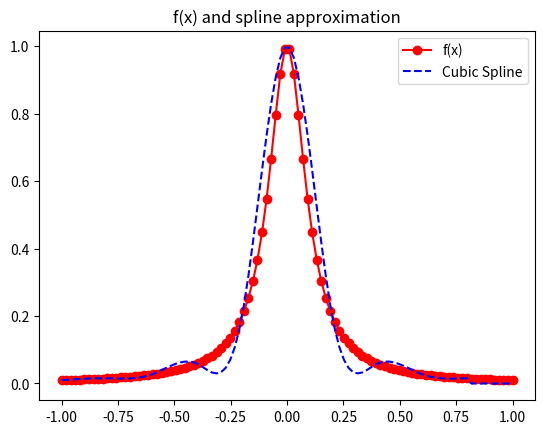
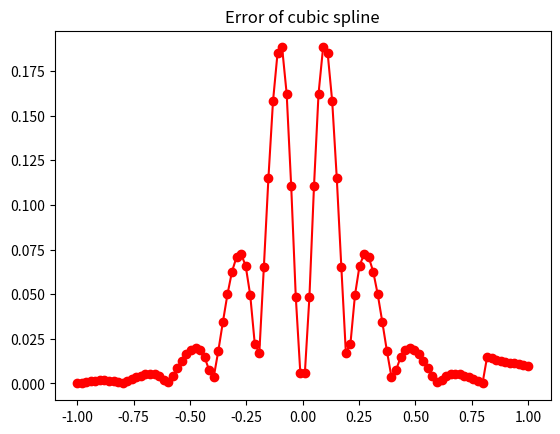

Here is the Python script that generated these plots, in order:
import matplotlib.pyplot as plt
import numpy as np
import math
from numpy.linalg import inv 


def driver():
    
    f = lambda x: 1 / (1 + (10 * x) ** 2)
    a = -1
    b = 1
    
    ''' create points you want to evaluate at'''
    Neval = 100
    xeval =  np.linspace(a,b,Neval)
    
    ''' number of intervals'''
    Nint = 10

    h = (b-a)/Nint


    
    '''evaluate the linear spline'''
    
    
    ''' evaluate f at the evaluation points'''
    fex = np.zeros(Neval)
    for j in range(Neval):
      fex[j] = f(xeval[j]) 

    

    xint = np.linspace(a,b,Nint+1)

    yint = np.zeros(Nint+1)
    for j in range(Nint+1):
        yint[j] = f(xint[j])

    M = build_coefficients(xint,yint,Nint + 1,h)

    yeval = eval_cubic_spline(xeval,Neval,f,Nint, xint, M)
      
    
    plt.figure()
    plt.plot(xeval,fex,'ro-', label='f(x)')
    plt.plot(xeval,yeval,'b--', label='Cubic Spline')
    plt.legend()
    plt.title('f(x) and spline approximation')
    plt.show()

    
    err = abs(yeval-fex)
    plt.figure()
    plt.plot(xeval,err,'ro-')
    plt.title('Error of cubic spline')
    plt.show()
    
    

    
    
def  eval_cubic_spline(xeval,Neval,f,Nint, xint, M):

   
    '''create vector to store the evaluation of the linear splines'''
    yeval = np.zeros(Neval) 
    
    
    for jint in range(Nint - 1):
        '''find indices of xeval in interval (xint(jint),xint(jint+1))'''
        '''let ind denote the indices in the intervals'''
        '''let n denote the length of ind'''
        ind = get_indices(xint[jint], xint[jint+1], xeval)
        n = ind.size
        
        '''temporarily store your info for creating a line in the interval of 
         interest'''
        a1= xint[jint]
        fa1 = f(a1)
        b1 = xint[jint+1]
        fb1 = f(b1)
        
        for kk in range(n):
           '''use your line evaluator to evaluate the lines at each of the points 
           in the interval'''
           '''yeval(ind(kk)) = call your line evaluator at xeval(ind(kk)) with 
           the points (a1,fa1) and (b1,fb1)'''
           yeval[ind[kk]] = line_evaluator(a1, fa1, b1, fb1, M[jint], M[jint+1], xeval[ind[kk]])

    return yeval


def get_indices(x0, x1, xeval):
    ind = np.where((xeval <= x1) & (xeval >= x0))
    return ind[0]


def line_evaluator(a, fa, b, fb, Mi, Mi1, xk):
    
    h = b - a
    c = (fa / h) - (h * Mi/6)
    d = (fb / h) - (h*Mi1/6)

    s = lambda x: ((((b-x)**3)*Mi) / (6*h)) + ((((x-a)**3)*Mi1) / (6*h)) + (c*(b-x)) + (d*(x-a))


    return s(xk)


def build_coefficients(xint,yint,Nint,h):
    A = np.zeros([Nint-2,Nint-2])

    A[0][0] = 1/3
    A[0][1] = 1/12

    for ii in range(1, Nint - 3):
        A[ii][ii - 1] = 1/12
        A[ii][ii] = 1/3
        A[ii][ii + 1] = 1/12

    A[Nint-3][Nint-4] = 1/12
    A[Nint-3][Nint-3] = 1/3

    b = np.zeros(Nint - 2)

    for ii in range(Nint - 2):
        b[ii] = (yint[ii + 2] - (2 * yint[ii + 1]) + yint[ii]) / (2 * (h**2))

    Ainv = inv(A)

    M = np.array(Ainv.dot(b))

    M = np.insert(M , 0, 0)

    M = np.append(M, 0)

    print(b)

    return M

           
           

driver()   